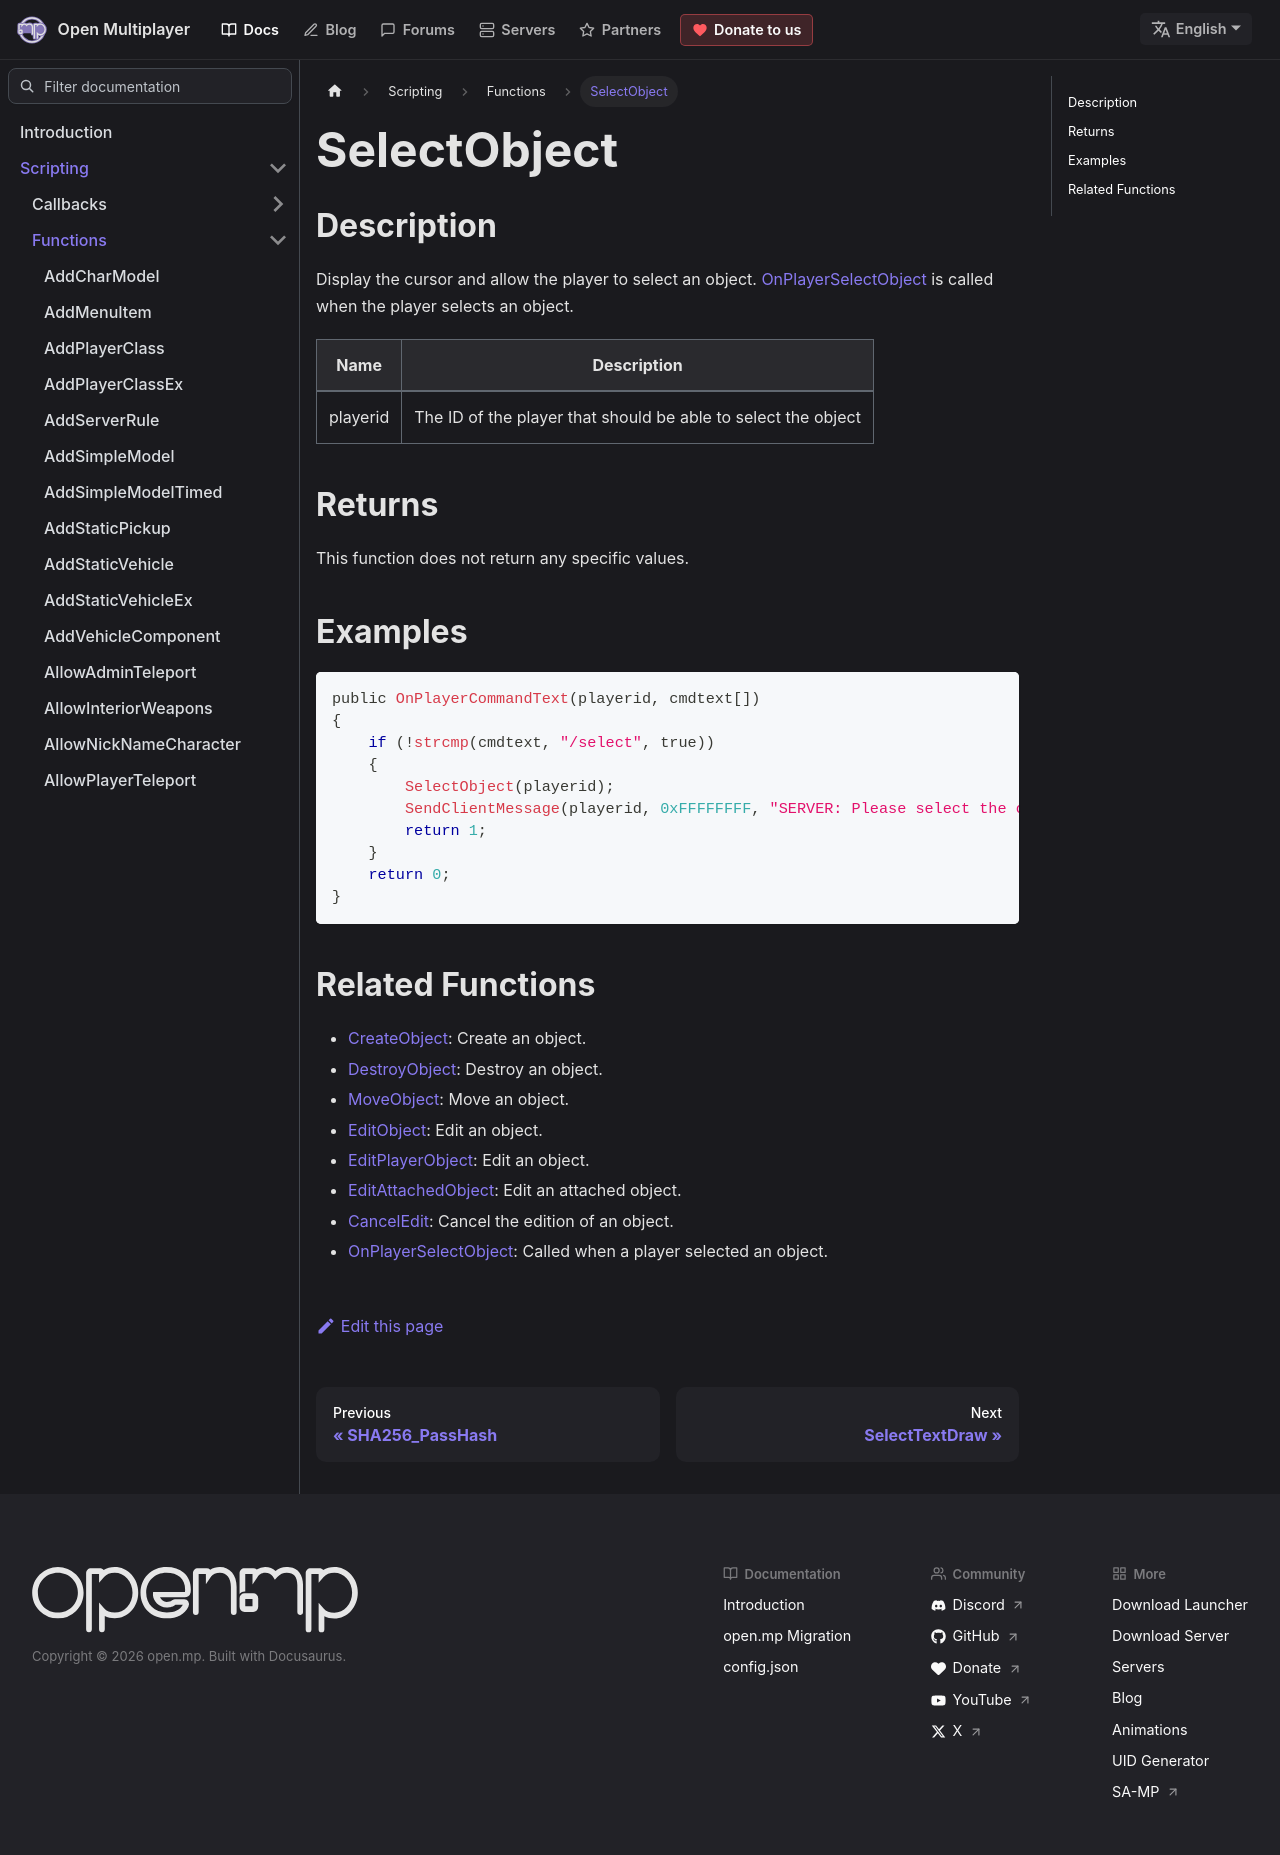

repository: openmultiplayer/web · page: docs/scripting/functions/SelectObject.html · generator: docusaurus

---
title: SelectObject
sidebar_label: SelectObject
description: Display the cursor and allow the player to select an object.
tags: []
---

## Description

Display the cursor and allow the player to select an object. [OnPlayerSelectObject](../callbacks/OnPlayerSelectObject) is called when the player selects an object.

| Name     | Description                                                   |
| -------- | ------------------------------------------------------------- |
| playerid | The ID of the player that should be able to select the object |

## Returns

This function does not return any specific values.

## Examples

```c
public OnPlayerCommandText(playerid, cmdtext[])
{
    if (!strcmp(cmdtext, "/select", true))
    {
        SelectObject(playerid);
        SendClientMessage(playerid, 0xFFFFFFFF, "SERVER: Please select the object you'd like to edit!");
        return 1;
    }
    return 0;
}
```

## Related Functions

- [CreateObject](CreateObject): Create an object.
- [DestroyObject](DestroyObject): Destroy an object.
- [MoveObject](MoveObject): Move an object.
- [EditObject](EditObject): Edit an object.
- [EditPlayerObject](EditPlayerObject): Edit an object.
- [EditAttachedObject](EditAttachedObject): Edit an attached object.
- [CancelEdit](CancelEdit): Cancel the edition of an object.
- [OnPlayerSelectObject](../callbacks/OnPlayerSelectObject): Called when a player selected an object.
